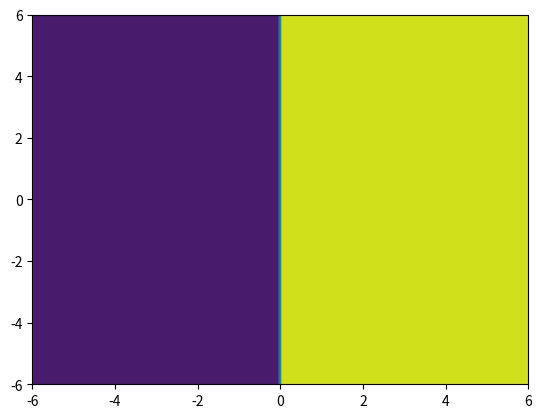

Write the Python code that produced this figure.
import matplotlib.pyplot as plt
import numpy as np

def stabdomain(l, method):
    s = len(l)
    res = []
    A = method[0]
    b = method[1]
    m = len(b)

    R = lambda z,M: np.linalg.norm(1 + z*np.dot(np.dot(b,M),np.ones(m)))
    for i in range(s):
        resi = []
        for j in range(s):
            z = l[j] + l[i]*1j
            M = np.linalg.inv(np.eye(m)-z*A) #auf Singularitäten wird hier noch keine Rücksicht genommen - evtl noch verbessern
            if R(z,M) >= 1 :
                resi.append(1)
            else:
                resi.append(0)
        res.append(resi)
    return res


l = np.linspace(-6,6,100) #bei dieser Diskretisierung ist zufällig/ glücklicherweise die Matrix (I-zA) immer invertierbar

# verschiedene Verfahren mit Matrix A und Vektor b
expeuler = [np.array([[0]]),np.array([1])]
impeuler = [np.array([[1]]),np.array([1])]
modeuler = [np.array([[0,0],[1/2,0]]),np.array([0,1])]
imptrapezoidal = [np.array([[0,0],[1/2,1/2]]),np.array([1/2,1/2])]
radau = [np.array([[5/12,-1/12],[3/4,1/4]]),np.array([3/4,1/4])]
gauss = [np.array([[1/4,1/4-np.sqrt(3)/6],[1/4+np.sqrt(3)/6,1/4]]),np.array([1/2,1/2])]


z = stabdomain(l,expeuler)
plt.contourf(l, l ,z)
plt.show()


z = stabdomain(l,impeuler)
plt.contourf(l, l ,z)
plt.show()


z = stabdomain(l,modeuler)
plt.contourf(l, l ,z)
plt.show()


z = stabdomain(l,imptrapezoidal)
plt.contourf(l, l ,z)
plt.show()


z = stabdomain(l,radau)
plt.contourf(l, l ,z)
plt.show()


z = stabdomain(l,gauss)
plt.contourf(l, l ,z)
plt.show()
